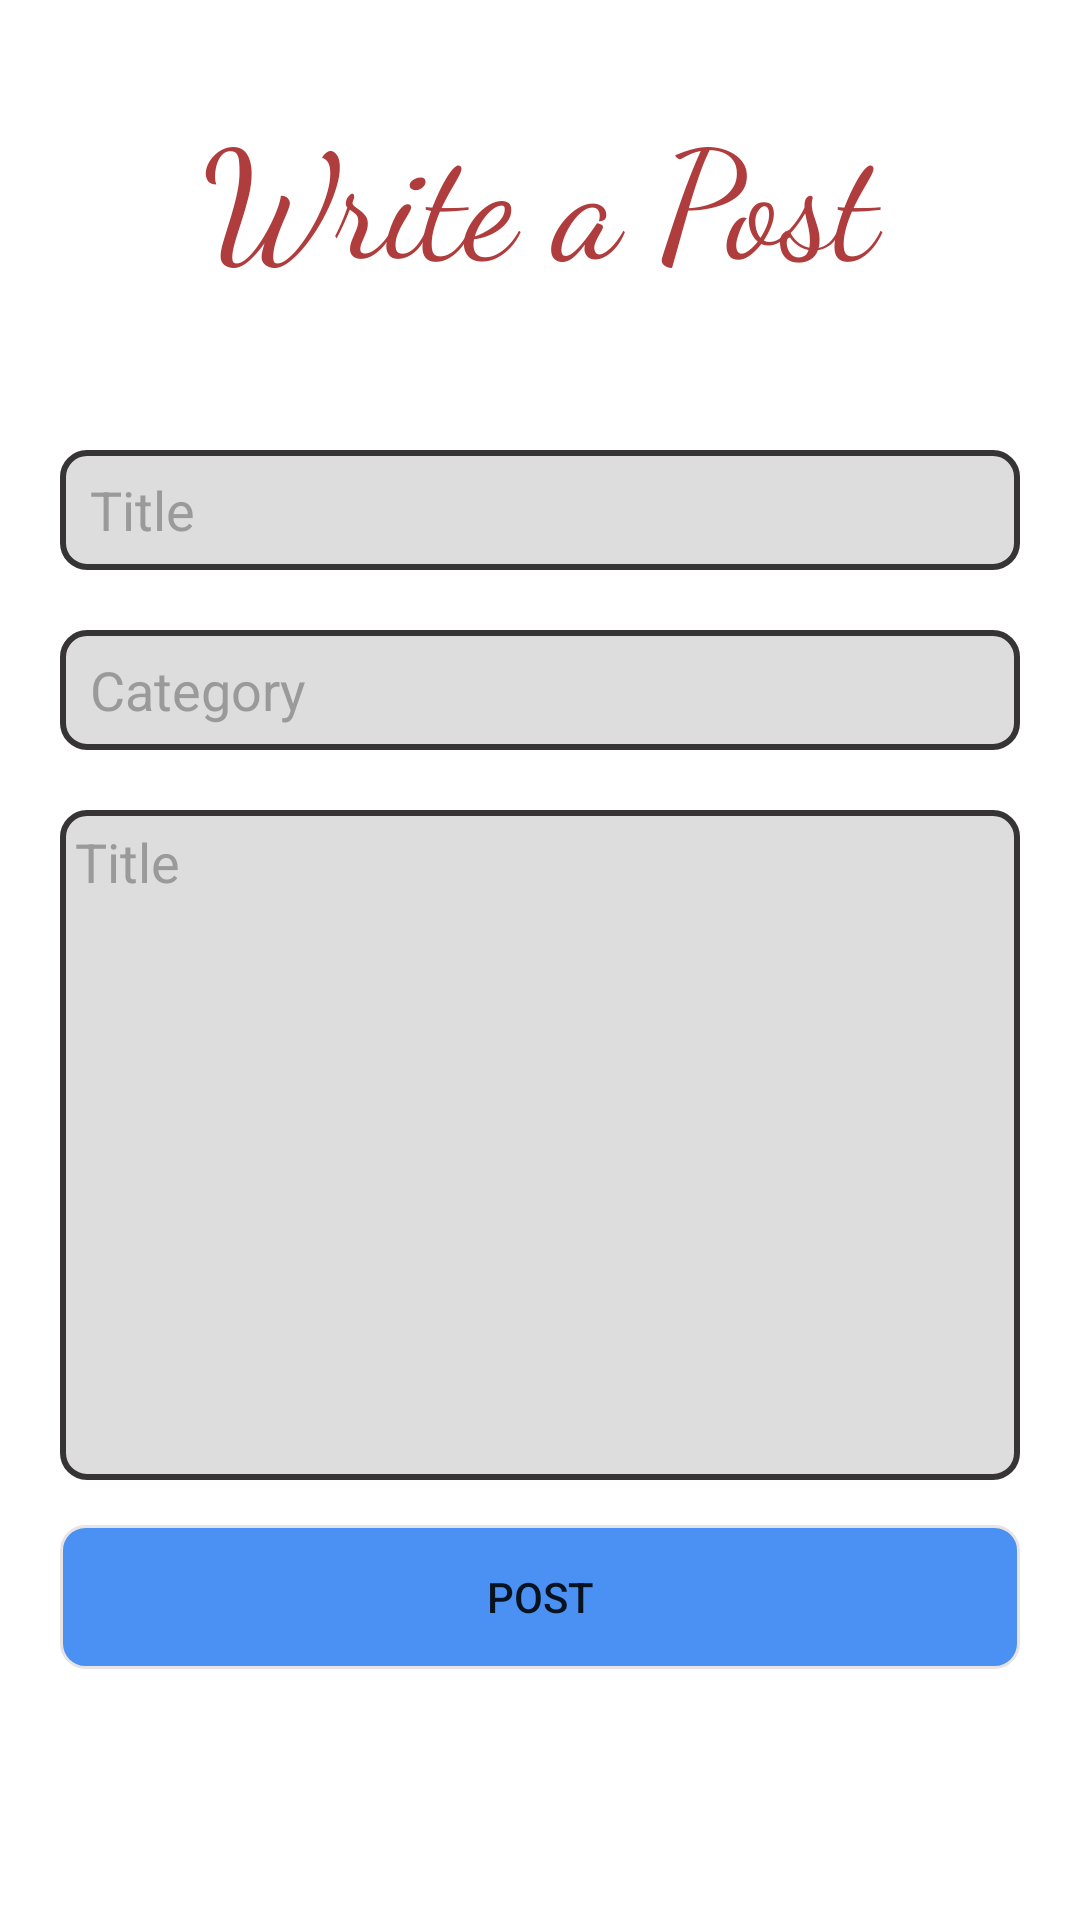

Here is an Android app screen rendered from its layout file. Give the layout XML and the strings, colors and styles it references.
<!-- AndroidManifest.xml: application theme Theme.BlogPages -->
<!-- res/layout/fragment_add_blog.xml -->
<?xml version="1.0" encoding="utf-8"?>
<FrameLayout xmlns:android="http://schemas.android.com/apk/res/android"
    xmlns:tools="http://schemas.android.com/tools"
    android:layout_width="match_parent"
    android:layout_height="match_parent"
    tools:context=".AddBlogFragment">

    <ScrollView
        android:layout_width="match_parent"
        android:layout_height="wrap_content">
    <LinearLayout
        android:layout_width="match_parent"
        android:layout_height="match_parent"
        android:orientation="vertical">
        <TextView
            android:layout_width="match_parent"
            android:layout_marginLeft="30dp"
            android:layout_marginRight="30dp"
            android:layout_height="70dp"
            android:layout_marginTop="30dp"
            android:fontFamily="cursive"
            android:text="Write a Post"
            android:textAlignment="center"
            android:textColor="#AF3D3D"
            android:textSize="50dp" />


        <EditText
            android:id="@+id/title"
            android:layout_width="match_parent"
            android:layout_height="wrap_content"
            android:layout_marginLeft="20dp"
            android:layout_marginTop="50dp"
            android:layout_marginRight="20dp"
            android:background="@drawable/edittext_round_border"
            android:hint="Title"
            android:maxLines="1"
            android:textColorHint="#9B9A9A" />

        <EditText
            android:id="@+id/category"
            android:layout_width="match_parent"
            android:layout_height="wrap_content"
            android:layout_marginLeft="20dp"
            android:layout_marginTop="20dp"
            android:layout_marginRight="20dp"
            android:background="@drawable/edittext_round_border"
            android:hint="Category"
            android:maxLines="1"
            android:textColorHint="#9B9A9A" />


        <EditText
            android:id="@+id/postDescription"
            android:layout_width="match_parent"
            android:layout_height="wrap_content"
            android:layout_marginLeft="20dp"
            android:layout_marginTop="20dp"
            android:layout_marginRight="20dp"
            android:background="@drawable/edittext_round_border"
            android:hint="Title"
            android:padding="5dp"
            android:inputType="textMultiLine"
            android:lines="10"
            android:gravity="top"
            android:textColorHint="#9B9A9A" />

        <Button
            android:id="@+id/btnPost"
            android:layout_width="match_parent"
            android:layout_height="wrap_content"
            android:layout_gravity="center"
            android:layout_marginLeft="20dp"
            android:layout_marginTop="15dp"
            android:layout_marginRight="20dp"
            android:background="@drawable/button_round_border"
            android:maxLines="1"
            android:text="Post" />
    </LinearLayout>
    </ScrollView>
</FrameLayout>
<!-- resources referenced by this layout -->
<resources>
  <!-- drawable button_round_border (drawable) -->
  <?xml version="1.0" encoding="utf-8"?>
  <shape xmlns:android="http://schemas.android.com/apk/res/android"
      android:shape="rectangle" >
  
      <solid
          android:color="#C41671F0"/>
      <size
          android:height="40dp"/>
      <stroke
          android:width="1dp"
          android:color="#E9E4E4" />
      <corners
          android:bottomLeftRadius="8dp"
          android:bottomRightRadius="8dp"
          android:topLeftRadius="8dp"
          android:topRightRadius="8dp"
          />
  </shape>
  <!-- drawable edittext_round_border (drawable) -->
  <?xml version="1.0" encoding="utf-8"?>
  <shape xmlns:android="http://schemas.android.com/apk/res/android"
      android:shape="rectangle" >
      <padding
          android:left="10dp"/>
      <size
          android:height="40dp"/>
      <solid
          android:color="#DDD"/>
      <stroke
          android:width="2dp"
          android:color="#363434" />
      <corners
          android:bottomLeftRadius="8dp"
          android:bottomRightRadius="8dp"
          android:topLeftRadius="8dp"
          android:topRightRadius="8dp"
          />
  </shape>
  <style name="Theme.BlogPages" parent="Theme.MaterialComponents.DayNight.DarkActionBar">
          
          <item name="colorPrimary">@color/purple_500</item>
          <item name="colorPrimaryVariant">@color/purple_700</item>
          <item name="colorOnPrimary">@color/white</item>
          
          <item name="colorSecondary">@color/teal_200</item>
          <item name="colorSecondaryVariant">@color/teal_700</item>
          <item name="colorOnSecondary">@color/black</item>
          
          <item name="android:statusBarColor" tools:targetApi="l">?attr/colorPrimaryVariant</item>
          
      </style>
  <color name="purple_500">#FF6200EE</color>
  <color name="purple_700">#FF3700B3</color>
  <color name="white">#FFFFFFFF</color>
  <color name="teal_200">#FF03DAC5</color>
  <color name="teal_700">#FF018786</color>
  <color name="black">#FF000000</color>
</resources>
